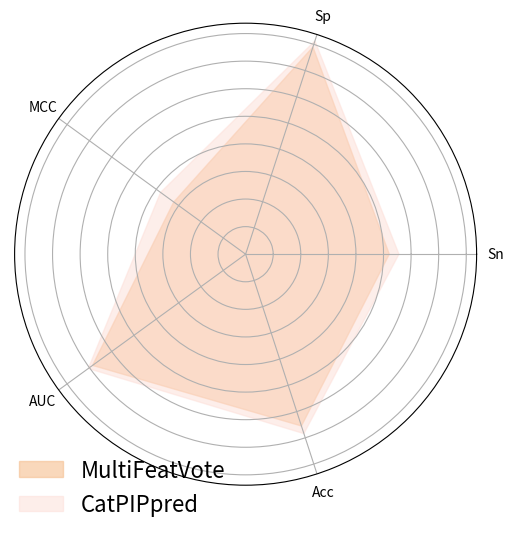

The script that saved this image:
import numpy as np
import matplotlib.pyplot as plt


labels = ['Sn', 'Sp', 'MCC', 'AUC', 'Acc']
#MultiFeatVote = [0.508,0.830,0.360,0.718,0.691]
#CatPIPpred = [0.520,0.821,0.361,0.738,0.691]
MultiFeatVote = [0.521,0.790,0.322,0.686,0.655]
CatPIPpred = [0.556,0.813,0.381,0.705,0.684]

angles = np.linspace(0, 2 * np.pi, len(labels), endpoint=False).tolist()


MultiFeatVote += MultiFeatVote[:1]
#my_rfe += my_rfe[:1]
CatPIPpred += CatPIPpred[:1]
angles += angles[:1]


fig, ax = plt.subplots(figsize=(6, 6), subplot_kw=dict(polar=True))
ax.fill(angles, MultiFeatVote, color="#F5BE8F", alpha=0.6, label='MultiFeatVote')
#ax.fill(angles, my_rfe, color='blue', alpha=0.25, label='my_rfe')
ax.fill(angles, CatPIPpred, color='#FDDED7', alpha=0.5, label='CatPIPpred')

ax.set_yticklabels([])
ax.set_xticks(angles[:-1])
ax.set_xticklabels(labels)


plt.legend(loc='upper right', bbox_to_anchor=(0.5, 0.1), 
           fontsize=16,  
           frameon=True,  
           framealpha=0,  
           edgecolor='black')  

plt.show()
